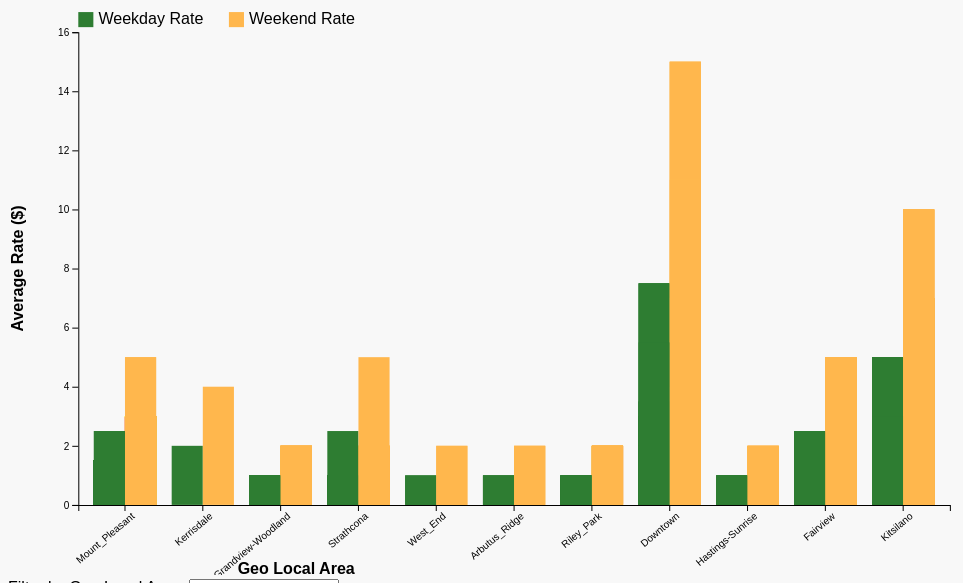
D3 v7 page, settled after 480 driven frames (8 s of simulated time); the page loaded 1 data file(s).


// ── bar.js
d3.csv("parking-meters_PowerQueryTrans.csv").then(data => {
    data.forEach(d => {
      d.Avg_Weekday_Rate = +d.Avg_Weekday_Rate;
      d.Avg_Weekend_Rate = +d.Avg_Weekend_Rate;
    });
  
    const margin = { top: 40, right: 30, bottom: 70, left: 70 };
    const container = d3.select("#chart");
    const containerWidth = container.node().clientWidth;
    const containerHeight = containerWidth * 0.6;
    const width = containerWidth - margin.left - margin.right;
    const height = containerHeight - margin.top - margin.bottom;
  
    const svg = container
      .append("svg")
      .attr("viewBox", `0 0 ${containerWidth} ${containerHeight}`)
      .attr("preserveAspectRatio", "xMidYMid meet");
  
    const chartGroup = svg.append("g")
      .attr("transform", `translate(${margin.left},${margin.top})`);
  
    const tooltip = d3.select("body").append("div")
      .attr("class", "tooltip")
      .style("opacity", 0);
  
    const weekdayColor = "#2E7D32";
    const weekendColor = "#FFB74D";
  
    const x = d3.scaleBand().padding(0.2).range([0, width]);
    const y = d3.scaleLinear().range([height, 0]);
  
    chartGroup.append("g").attr("class", "x-axis").attr("transform", `translate(0,${height})`);
    chartGroup.append("g").attr("class", "y-axis");
  
    // Tooltip function
    function tooltipHTML(d) {
      return `<strong>${d["Geo Local Area"]}</strong><br>
              Weekday Rate: $${d.Avg_Weekday_Rate.toFixed(2)}<br>
              Weekend Rate: $${d.Avg_Weekend_Rate.toFixed(2)}`;
    }
  
    function updateChart(filteredData) {
      x.domain(filteredData.map(d => d["Geo Local Area"]));
      y.domain([0, d3.max(filteredData, d => Math.max(d.Avg_Weekday_Rate, d.Avg_Weekend_Rate))]).nice();
  
      svg.select(".x-axis")
        .transition().duration(600)
        .call(d3.axisBottom(x))
        .selectAll("text")
        .attr("transform", "rotate(-40)")
        .style("text-anchor", "end");
  
      svg.select(".y-axis")
        .transition().duration(600)
        .call(d3.axisLeft(y));
  
      const bars = chartGroup.selectAll(".bar-group")
        .data(filteredData, d => d["Geo Local Area"]);
  
      // EXIT
      bars.exit().remove();
  
      // ENTER
      const barEnter = bars.enter().append("g").attr("class", "bar-group");
  
      barEnter.append("rect")
        .attr("class", "bar-weekday")
        .attr("x", d => x(d["Geo Local Area"]))
        .attr("width", x.bandwidth() / 2)
        .attr("y", d => y(d.Avg_Weekday_Rate))
        .attr("height", d => height - y(d.Avg_Weekday_Rate))
        .attr("fill", weekdayColor)
        .on("mouseover", function (event, d) {
          tooltip.transition().duration(200).style("opacity", 0.9);
          tooltip.html(tooltipHTML(d))
            .style("left", (event.pageX + 15) + "px")
            .style("top", (event.pageY - 28) + "px");
          d3.select(this).attr("fill", "#2196F3");
        })
        .on("mouseout", function () {
          tooltip.transition().duration(500).style("opacity", 0);
          d3.select(this).attr("fill", weekdayColor);
        });
  
      barEnter.append("rect")
        .attr("class", "bar-weekend")
        .attr("x", d => x(d["Geo Local Area"]) + x.bandwidth() / 2)
        .attr("width", x.bandwidth() / 2)
        .attr("y", d => y(d.Avg_Weekend_Rate))
        .attr("height", d => height - y(d.Avg_Weekend_Rate))
        .attr("fill", weekendColor)
        .on("mouseover", function (event, d) {
          tooltip.transition().duration(200).style("opacity", 0.9);
          tooltip.html(tooltipHTML(d))
            .style("left", (event.pageX + 15) + "px")
            .style("top", (event.pageY - 28) + "px");
          d3.select(this).attr("fill", "#2196F3");
        })
        .on("mouseout", function () {
          tooltip.transition().duration(500).style("opacity", 0);
          d3.select(this).attr("fill", weekendColor);
        });
  
      // UPDATE
      bars.select(".bar-weekday")
        .transition().duration(600)
        .attr("x", d => x(d["Geo Local Area"]))
        .attr("y", d => y(d.Avg_Weekday_Rate))
        .attr("height", d => height - y(d.Avg_Weekday_Rate));
  
      bars.select(".bar-weekend")
        .transition().duration(600)
        .attr("x", d => x(d["Geo Local Area"]) + x.bandwidth() / 2)
        .attr("y", d => y(d.Avg_Weekend_Rate))
        .attr("height", d => height - y(d.Avg_Weekend_Rate));
    }
  
    // Setup dropdown
    const uniqueAreas = Array.from(new Set(data.map(d => d["Geo Local Area"]))).sort();
    const dropdown = d3.select("#areaSelect");
  
    uniqueAreas.forEach(area => {
      dropdown.append("option").attr("value", area).text(area);
    });
  
    dropdown.on("change", function () {
      const selected = this.value;
      const filtered = selected === "All" ? data : data.filter(d => d["Geo Local Area"] === selected);
      updateChart(filtered);
    });
  
    updateChart(data); // Initial load
  
    // Legend
    const legend = svg.append("g")
      .attr("transform", `translate(${margin.left}, 20)`);
  
    legend.append("rect").attr("x", 0).attr("width", 15).attr("height", 15).attr("fill", weekdayColor);
    legend.append("text").attr("x", 20).attr("y", 12).text("Weekday Rate");
  
    legend.append("rect").attr("x", 150).attr("width", 15).attr("height", 15).attr("fill", weekendColor);
    legend.append("text").attr("x", 170).attr("y", 12).text("Weekend Rate");

    // X-axis label
    chartGroup.append("text")
        .attr("text-anchor", "middle")
        .attr("x", width / 4)
        .attr("y", height + (margin.bottom - 1))
        .text("Geo Local Area")
        .style("font-weight", "bold");

    // Y-axis label
    chartGroup.append("text")
        .attr("text-anchor", "middle")
        .attr("transform", "rotate(-90)")
        .attr("x", -height / 2)
        .attr("y", -margin.left + 15)
        .text("Average Rate ($)")
        .style("font-weight", "bold");

  });
  

### data: parking-meters_PowerQueryTrans.csv
METERID, METERHEAD, R_MF_9A_6P, R_MF_6P_10, R_SA_9A_6P, R_SA_6P_10, R_SU_9A_6P, R_SU_6P_10, RATE_MISC, TIMEINEFFE, T_MF_9A_6P, T_MF_6P_10, T_SA_9A_6P, T_SA_6P_10, T_SU_9A_6P, T_SU_6P_10, TIME_MISC, CREDITCARD, PAY_PHONE, Geo Local Area, Latitude, Longitude, Avg_Weekday_Rate, Avg_Weekend_Rate
761804, Pay Station, 1, 1, 1, 1, 1, 1, 1, METER IN EFFECT: 9:00 AM TO 10:00 PM, 2 Hr, 4, 2, 4, 2, 4, 13, Yes, 59945, Mount_Pleasant, 49.27, -123.1, 1, 2
521810, Pay Station, 2, 1, 2, 1, 2, 1, 1, METER IN EFFECT: 9:00 AM TO 10:00 PM, 2 Hr, 4, 2, 4, 2, 4, 13, Yes, 50030, Mount_Pleasant, 49.27, -123.1, 1.5, 3
A30116, Pay Station, 2, 1, 2, 1, 2, 1, 1, METER IN EFFECT: 9:00 AM TO 10:00 PM, 2 Hr, 4, 2, 4, 2, 4, 13, Yes, 50757, Mount_Pleasant, 49.27, -123.1, 1.5, 3
B40320, Pay Station, 2, 1, 2, 1, 2, 1, 1, METER IN EFFECT: 9:00 AM TO 10:00 PM, 2 Hr, 4, 2, 4, 2, 4, 13, Yes, 50158, Mount_Pleasant, 49.27, -123.1, 1.5, 3
EB5818, Pay Station, 3, 1, 3, 1, 3, 1, 1.5, METER IN EFFECT: 9:00 AM TO 10:00 PM, 2 Hr, 4, 2, 4, 2, 4, 13, Yes, 57091, Kerrisdale, 49.23, -123.2, 2, 4
072231, Pay Station, 1, 1, 1, 1, 1, 1, 0.5, METER IN EFFECT: 9:00 AM TO 10:00 PM, 2 Hr, 4, 2, 4, 2, 4, 13, Yes, 59810, Grandview-Woodland, 49.28, -123.1, 1, 2
072305, Pay Station, 1, 1, 1, 1, 1, 1, 0.5, METER IN EFFECT: 9:00 AM TO 10:00 PM, 2 Hr, 4, 2, 4, 2, 4, 13, Yes, 59815, Grandview-Woodland, 49.28, -123.1, 1, 2
GD0317, Pay Station, 1, 1, 1, 1, 1, 1, 0.5, METER IN EFFECT: 9:00 AM TO 10:00 PM, 2 Hr, 4, 2, 4, 2, 4, 2, Yes, 59813, Grandview-Woodland, 49.28, -123.1, 1, 2
GD0314, Pay Station, 1, 1, 1, 1, 1, 1, 0.5, METER IN EFFECT: 9:00 AM TO 10:00 PM, 2 Hr, 4, 2, 4, 2, 4, 2, Yes, 59814, Grandview-Woodland, 49.28, -123.1, 1, 2
GD0405, Pay Station, 1, 1, 1, 1, 1, 1, 0.5, METER IN EFFECT: 9:00 AM TO 10:00 PM, 2 Hr, 4, 2, 4, 2, 4, 2, Yes, 59824, Grandview-Woodland, 49.28, -123.1, 1, 2
GD0406, Pay Station, 1, 1, 1, 1, 1, 1, 0.5, METER IN EFFECT: 9:00 AM TO 10:00 PM, 2 Hr, 4, 2, 4, 2, 4, 2, Yes, 59823, Grandview-Woodland, 49.28, -123.1, 1, 2
TH1817, Pay Station, 1, 1, 1, 1, 1, 1, 0.5, METER IN EFFECT: 9:00 AM TO 10:00 PM, 2 Hr, 4, 2, 4, 2, 4, 2, Yes, 59968, Strathcona, 49.27, -123.1, 1, 2
161325, Pay Station, 1, 1, 1, 1, 1, 1, 0.5, METER IN EFFECT: 9:00 AM TO 10:00 PM, 2 Hr, 4, 2, 4, 2, 4, 13, Yes, 67822, West_End, 49.28, -123.1, 1, 2
LB2118, Pay Station, 1, 1, 1, 1, 1, 1, 0.5, METER IN EFFECT: 9:00 AM TO 10:00 PM, 2 Hr, 4, 2, 4, 2, 4, 13, Yes, 50953, Arbutus_Ridge, 49.25, -123.2, 1, 2
C90127, Single, 1, 1, 1, 1, 1, 1, 0.5, METER IN EFFECT: 9:00 AM TO 10:00 PM, 2 Hr, 4, 2, 4, 2, 4, 2, Yes, 56522, Riley_Park, 49.25, -123.1, 1, 2
C80206, Twin Bay Single, 1, 1, 1, 1, 1, 1, 0.5, METER IN EFFECT: 9:00 AM TO 10:00 PM, 2 Hr, 4, 2, 4, 2, 4, 2, Yes, 56410, Riley_Park, 49.25, -123.1, 1, 2
C90132, Twin Bay Single, 1, 1, 1, 1, 1, 1, 0.5, METER IN EFFECT: 9:00 AM TO 10:00 PM, 2 Hr, 4, 2, 4, 2, 4, 2, Yes, 56812, Riley_Park, 49.25, -123.1, 1, 2
E00131, Twin Bay Single, 1, 1, 1, 1, 1, 1, 0.5, METER IN EFFECT: 9:00 AM TO 10:00 PM, 2 Hr, 4, 2, 4, 2, 4, 2, Yes, 56584, Riley_Park, 49.25, -123.1, 1, 2
010339, Twin Bay Single, 1, 1, 1, 1, 1, 1, 1, METER IN EFFECT: 9:00 AM TO 10:00 PM, 2 Hr, 4, 2, 4, 2, 4, 13, Yes, 66956, Strathcona, 49.28, -123.1, 1, 2
010341, Twin Bay Single, 1, 1, 1, 1, 1, 1, 1, METER IN EFFECT: 9:00 AM TO 10:00 PM, 2 Hr, 4, 2, 4, 2, 4, 13, Yes, 67047, Strathcona, 49.28, -123.1, 1, 2
522115, Twin Bay Single, 2, 1, 2, 1, 2, 1, 1, METER IN EFFECT: 9:00 AM TO 10:00 PM, 2 Hr, 4, 2, 4, 2, 4, 2, Yes, 50901, Mount_Pleasant, 49.27, -123.1, 1.5, 3
620316, Pay Station, 6, 1, 6, 1, 6, 1, 3.5, METER IN EFFECT: 9:00 AM TO 10:00 PM, 2 Hr, 4, 2, 4, 2, 4, 13, Yes, 60910, Downtown, 49.29, -123.1, 3.5, 7
B60016, Single, 2, 1, 2, 1, 2, 1, 1, METER IN EFFECT: 9:00 AM TO 10:00 PM, 2 Hr, 4, 2, 4, 2, 4, 2, Yes, 52919, Mount_Pleasant, 49.27, -123.1, 1.5, 3
C90203, Single, 1, 1, 1, 1, 1, 1, 0.5, METER IN EFFECT: 9:00 AM TO 10:00 PM, 2 Hr, 4, 2, 4, 2, 4, 2, Yes, 56972, Riley_Park, 49.25, -123.1, 1, 2
072435, Pay Station, 1, 1, 1, 1, 1, 1, 0.5, METER IN EFFECT: 9:00 AM TO 10:00 PM, 2 Hr, 4, 2, 4, 2, 4, 13, Yes, 59817, Hastings-Sunrise, 49.28, -123.1, 1, 2
620905, Twin Bay Single, 5, 1, 5, 1, 5, 1, 3.5, METER IN EFFECT: 9:00 AM TO 10:00 PM, 2 Hr, 4, 2, 4, 2, 4, 13, Yes, 66348, Downtown, 49.28, -123.1, 3, 6
620907, Twin Bay Single, 5, 1, 5, 1, 5, 1, 3.5, METER IN EFFECT: 9:00 AM TO 10:00 PM, 2 Hr, 4, 2, 4, 2, 4, 13, Yes, 66335, Downtown, 49.28, -123.1, 3, 6
C80208, Twin Bay Single, 1, 1, 1, 1, 1, 1, 0.5, METER IN EFFECT: 9:00 AM TO 10:00 PM, 2 Hr, 4, 2, 4, 2, 4, 2, Yes, 56817, Riley_Park, 49.25, -123.1, 1, 2
C80136, Twin Bay Single, 1, 1, 1, 1, 1, 1, 0.5, METER IN EFFECT: 9:00 AM TO 10:00 PM, 2 Hr, 4, 2, 4, 2, 4, 2, Yes, 56592, Riley_Park, 49.25, -123.1, 1, 2
C90131, Twin Bay Single, 1, 1, 1, 1, 1, 1, 0.5, METER IN EFFECT: 9:00 AM TO 10:00 PM, 2 Hr, 4, 2, 4, 2, 4, 2, Yes, 56472, Riley_Park, 49.25, -123.1, 1, 2
C90130, Twin Bay Single, 1, 1, 1, 1, 1, 1, 0.5, METER IN EFFECT: 9:00 AM TO 10:00 PM, 2 Hr, 4, 2, 4, 2, 4, 2, Yes, 56405, Riley_Park, 49.25, -123.1, 1, 2
E00129, Twin Bay Single, 1, 1, 1, 1, 1, 1, 0.5, METER IN EFFECT: 9:00 AM TO 10:00 PM, 2 Hr, 4, 2, 4, 2, 4, 2, Yes, 56333, Riley_Park, 49.25, -123.1, 1, 2
522117, Twin Bay Single, 2, 1, 2, 1, 2, 1, 1, METER IN EFFECT: 9:00 AM TO 10:00 PM, 2 Hr, 4, 2, 4, 2, 4, 2, Yes, 50902, Mount_Pleasant, 49.27, -123.1, 1.5, 3
620901, Twin Bay Single, 5, 1, 5, 1.00, 5, 1, 3.5, METER IN EFFECT: 9:00 AM TO 10:00 PM, 2 Hr, 4, 2, 4, 2, 4, 13, Yes, 66229, Downtown, 49.28, -123.1, 3, 6
752316, Twin Bay Single, 2, 1, 2, 1, 2, 1, 1, METER IN EFFECT: 9:00 AM TO 10:00 PM, 2 Hr, 4, 2, 4, 2, 4, 13, Yes, 57102, Mount_Pleasant, 49.26, -123.1, 1.5, 3
751804, Pay Station, 2, 1, 2, 1, 2, 1, 1, METER IN EFFECT: 9:00 AM TO 10:00 PM, 2 Hr, 4, 2, 4, 2, 4, 13, Yes, 59944, Mount_Pleasant, 49.27, -123.1, 1.5, 3
B30214, Pay Station, 2, 1, 2, 1, 2, 1, 1, METER IN EFFECT: 9:00 AM TO 10:00 PM, 2 Hr, 4, 2, 4, 2, 4, 13, Yes, 50039, Mount_Pleasant, 49.27, -123.1, 1.5, 3
… [head cut at 6 KiB]